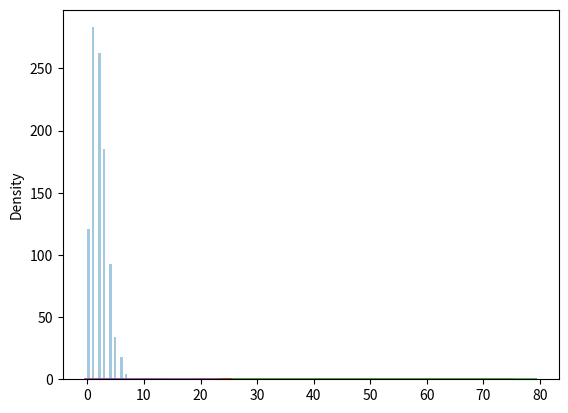

This chart was generated by the following Python code:
##ejemplo1##
from numpy import random

x = random.poisson(lam=2, size=10)

print(x)
##visualization of Poisson Distribution##
from numpy import random
import matplotlib.pyplot as plt
import seaborn as sns

sns.distplot(random.poisson(lam=2, size=1000), kde=False)

plt.show()
##Difference Between Normal and Poisson Distribution##

from numpy import random
import matplotlib.pyplot as plt
import seaborn as sns

sns.distplot(random.normal(loc=50, scale=7, size=1000), hist=False, label='normal')
sns.distplot(random.poisson(lam=50, size=1000), hist=False, label='poisson')

plt.show()

##Difference Between Binomial and Poisson Distribution##
from numpy import random
import matplotlib.pyplot as plt
import seaborn as sns

sns.distplot(random.binomial(n=1000, p=0.01, size=1000), hist=False, label='binomial')
sns.distplot(random.poisson(lam=10, size=1000), hist=False, label='poisson')

plt.show()
